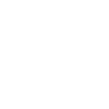
t = 0.00 s
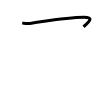
t = 1.00 s
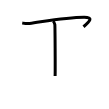
t = 2.00 s
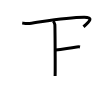
t = 3.00 s
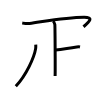
t = 4.00 s
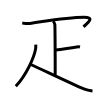
t = 5.00 s

The animated SVG that drew these frames (rendered in a browser with its animation timeline set to each time). Animation: 5 SMIL elements (animate=5); one cycle of 5.00 s.

<svg width="109px" height="109px" viewBox="0 0 px 109px" xmlns="http://www.w3.org/2000/svg" xmlns:xlink="http://www.w3.org/1999/xlink" xml:space="preserve" version="1.1"  baseProfile="full">
<path d="M22.22,23c2.78,0.5,4.46,0.89,7.28,0.5c16-2.25,36.97-6.25,54.69-6.25c9.56,0,5.56,4-0.69,9.5" style="fill:none;stroke:black;stroke-width:3;opacity:0">
  <animate attributeType="CSS" attributeName="opacity" from="0" to="1" begin="0s" dur="1s" repeatCount="0" fill="freeze" />
</path>
<path d="M52.87,21.25c1.09,0.5,1.74,2.25,1.96,3.25c0.22,1,0.5,45.25,0.28,51.5" style="fill:none;stroke:black;stroke-width:3;opacity:0">
  <animate attributeType="CSS" attributeName="opacity" from="0" to="1" begin="1s" dur="1s" repeatCount="0" fill="freeze" />
</path>
<path d="M55.38,50c7.12-0.75,10.62-1.5,21.35-3c1.73-0.24,2.18-0.25,3.26,0" style="fill:none;stroke:black;stroke-width:3;opacity:0">
  <animate attributeType="CSS" attributeName="opacity" from="0" to="1" begin="2s" dur="1s" repeatCount="0" fill="freeze" />
</path>
<path d="M35.75,44.64c0.06,0.99,0.12,2.56-0.11,3.98c-1.36,8.39-9.16,26.32-19.83,37.59" style="fill:none;stroke:black;stroke-width:3;opacity:0">
  <animate attributeType="CSS" attributeName="opacity" from="0" to="1" begin="3s" dur="1s" repeatCount="0" fill="freeze" />
</path>
<path d="M30.75,64.5c8.2,3.64,44.2,20.84,53.11,24.42c3.02,1.21,5.61,1.73,8.64,2.08" style="fill:none;stroke:black;stroke-width:3;opacity:0">
  <animate attributeType="CSS" attributeName="opacity" from="0" to="1" begin="4s" dur="1s" repeatCount="0" fill="freeze" />
</path>
</svg>
